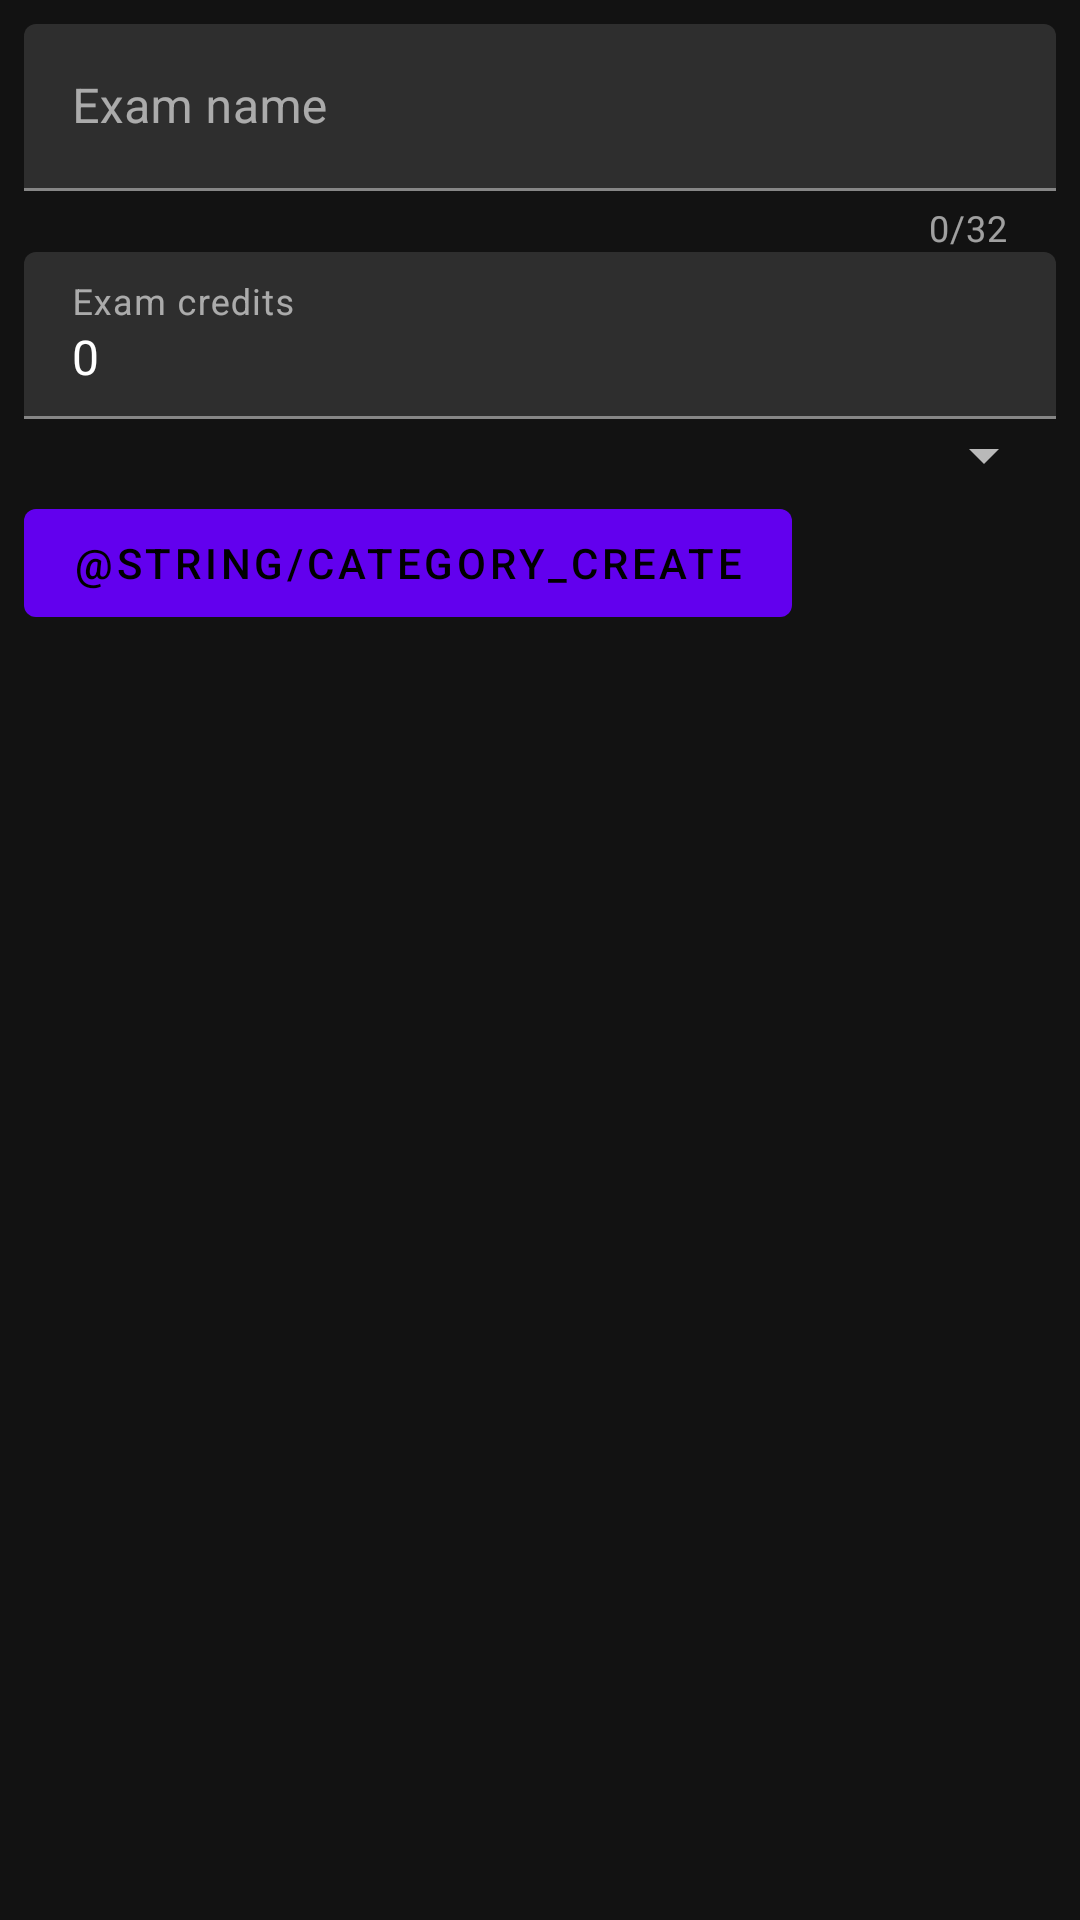

Reconstruct the res/layout file that produces this screen, plus the resources it refers to.
<!-- AndroidManifest.xml: application theme AppTheme -->
<!-- res/layout/fragment_exam.xml -->
<?xml version="1.0" encoding="utf-8"?>
<LinearLayout xmlns:android="http://schemas.android.com/apk/res/android"
    xmlns:app="http://schemas.android.com/apk/res-auto"
    xmlns:tools="http://schemas.android.com/tools"
    android:id="@+id/layout"
    android:layout_width="match_parent"
    android:layout_height="wrap_content"
    tools:context=".view.fragment.ExamFragment"
    android:padding="8dp"
    android:orientation="vertical">
    <com.google.android.material.textfield.TextInputLayout
        android:id="@+id/layout_text_name"
        app:counterEnabled="true"
        app:counterMaxLength="32"
        android:layout_width="match_parent"
        android:layout_height="wrap_content">

        <com.google.android.material.textfield.TextInputEditText
            android:id="@+id/input_text_name"
            android:hint="Exam name"
            android:inputType="text"
            android:layout_width="match_parent"
            android:layout_height="wrap_content" />
    </com.google.android.material.textfield.TextInputLayout>
    <com.google.android.material.textfield.TextInputLayout
        android:id="@+id/layout_text_credits"
        android:layout_width="match_parent"
        android:layout_height="wrap_content">


        <com.google.android.material.textfield.TextInputEditText
            android:id="@+id/input_text_credits"
            android:hint="Exam credits"
            android:text="0"
            android:inputType="numberDecimal"
            android:layout_width="match_parent"
            android:layout_height="wrap_content" />
    </com.google.android.material.textfield.TextInputLayout>
    <androidx.appcompat.widget.AppCompatSpinner
        android:layout_width="match_parent"
        android:layout_height="wrap_content"
        android:id="@+id/spinner"
        />
    <Button
        android:id="@+id/submit"
        android:layout_width="wrap_content"
        android:layout_height="wrap_content"
        android:text="@string/category_create"/>
</LinearLayout>
<!-- resources referenced by this layout -->
<resources>
  <style name="AppTheme" parent="Theme.MaterialComponents.NoActionBar">
          
          <item name="colorPrimary">@color/colorPrimary</item>
          <item name="colorPrimaryDark">@color/colorPrimaryDark</item>
          <item name="colorAccent">@color/colorAccent</item>
      </style>
  <!-- not gathered from this repository: default colours our renderer supplied (Android Studio template values) -->
  <color name="colorPrimary">#FF6200EE</color>
  <color name="colorPrimaryDark">#FF3700B3</color>
  <color name="colorAccent">#FF03DAC5</color>
</resources>
